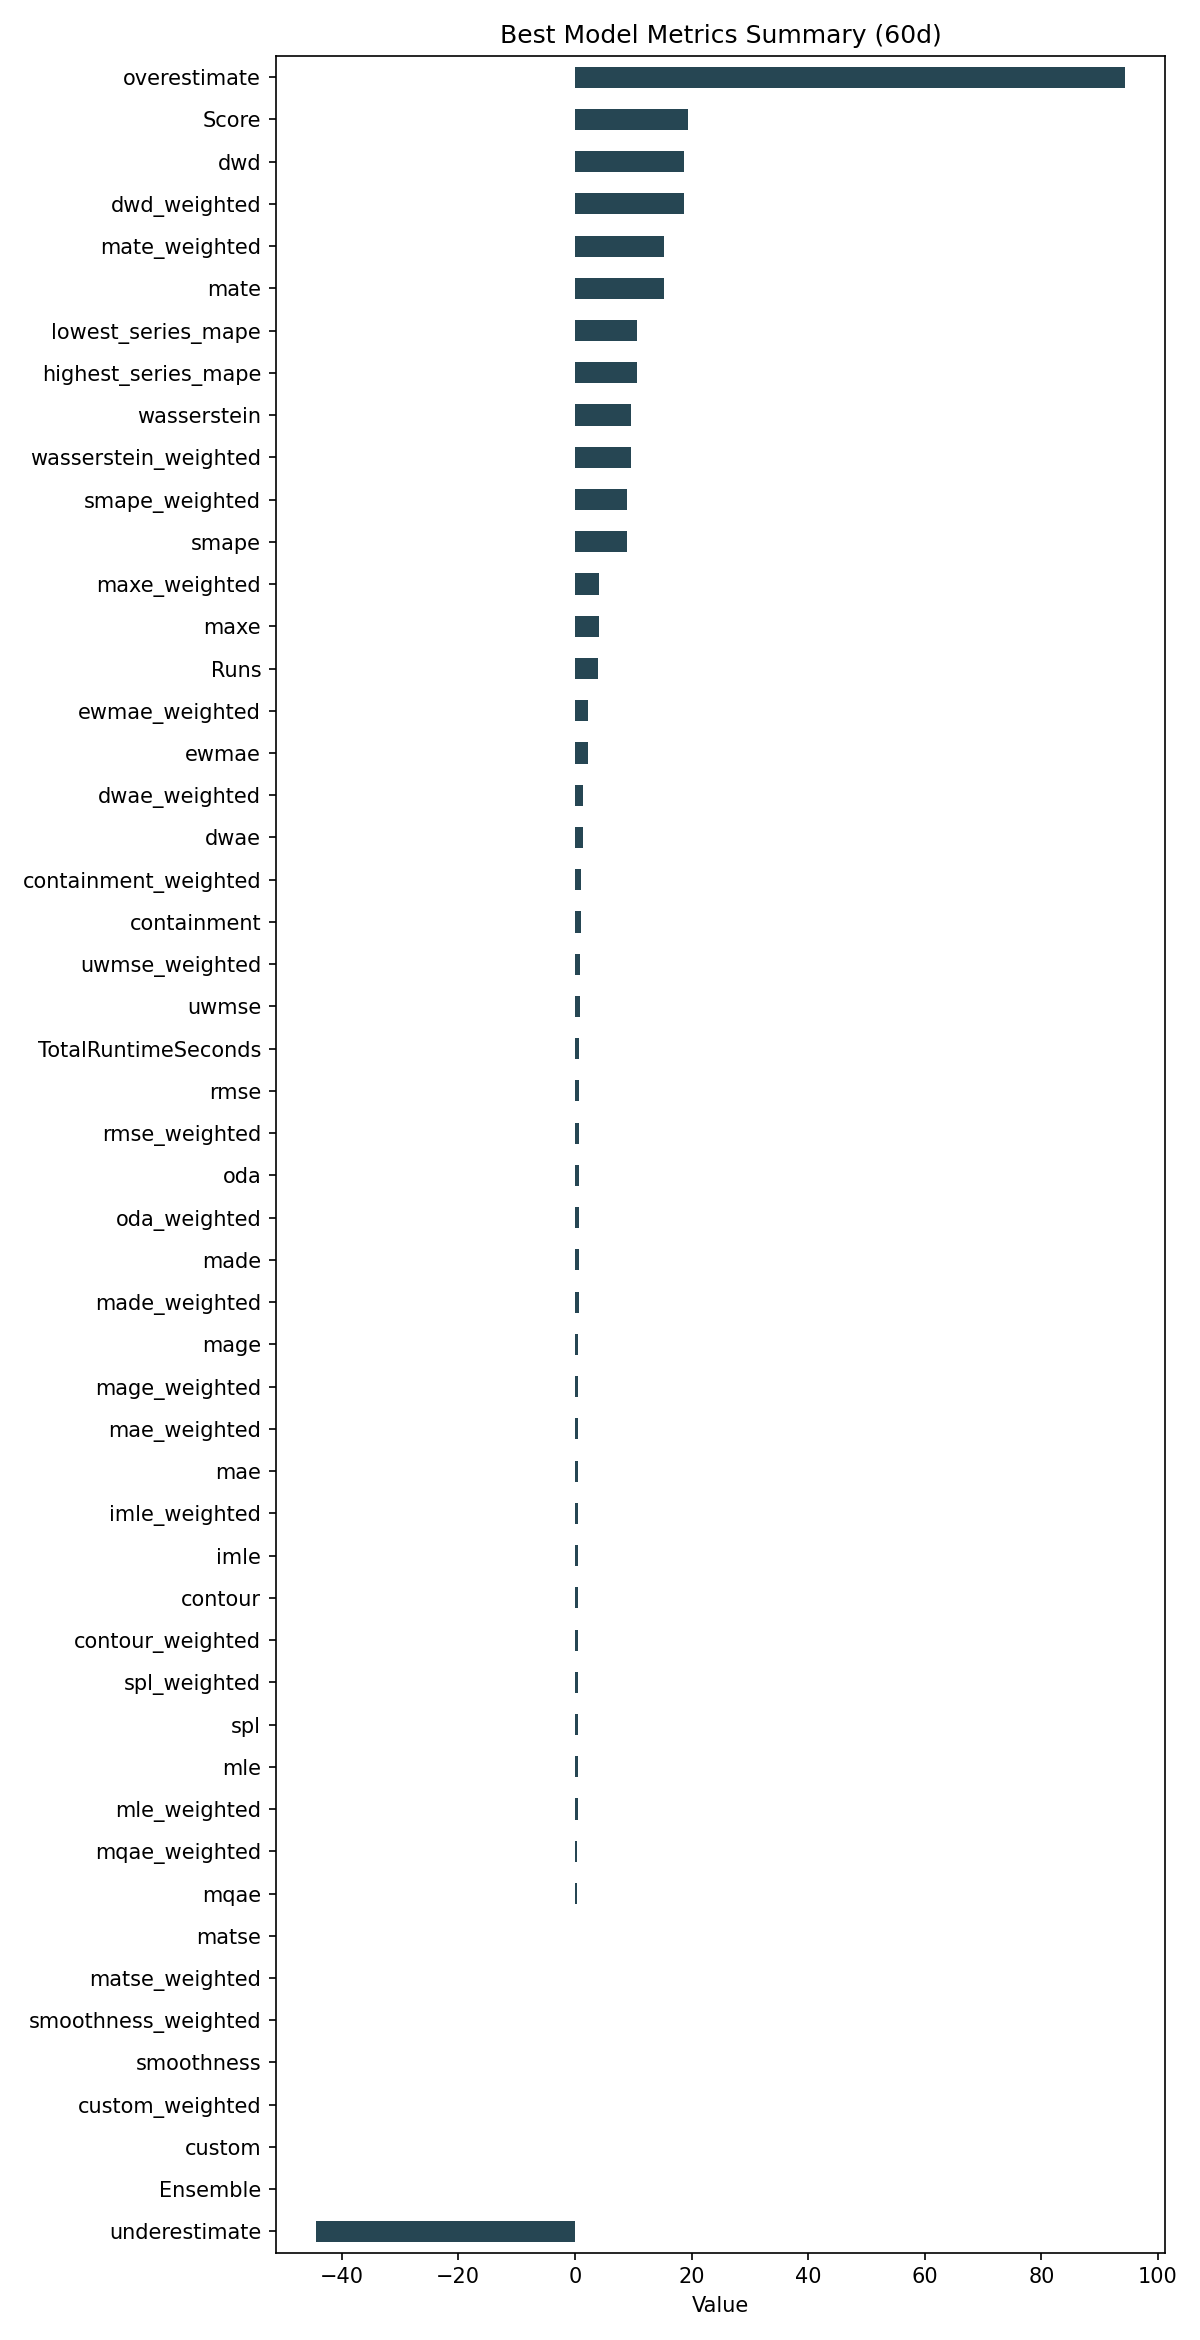

The data file committed next to this chart (first rows):
ID, Model, ModelParameters, TransformationParameters, Ensemble, Runs, smape, mae, rmse, made, mage, custom, underestimate, mle, overestimate, imle, spl, containment, contour, maxe, oda, dwae, mqae, ewmae
f978ed33ddfa11d2592b538c7df307e0, RollingRegression, {"regression_model": {"model": "Bayesian…, {"fillna": "ffill_mean_biased", "transfo…, 0, 4, 8.93, 0.5779, 0.7523, 0.665, 0.5779, 0.0, -44.36, 0.4571, 94.33, 0.536, 0.5075, 0.9875, 0.5125, 4.216, 0.6958, 1.414, 0.4243, 2.237
